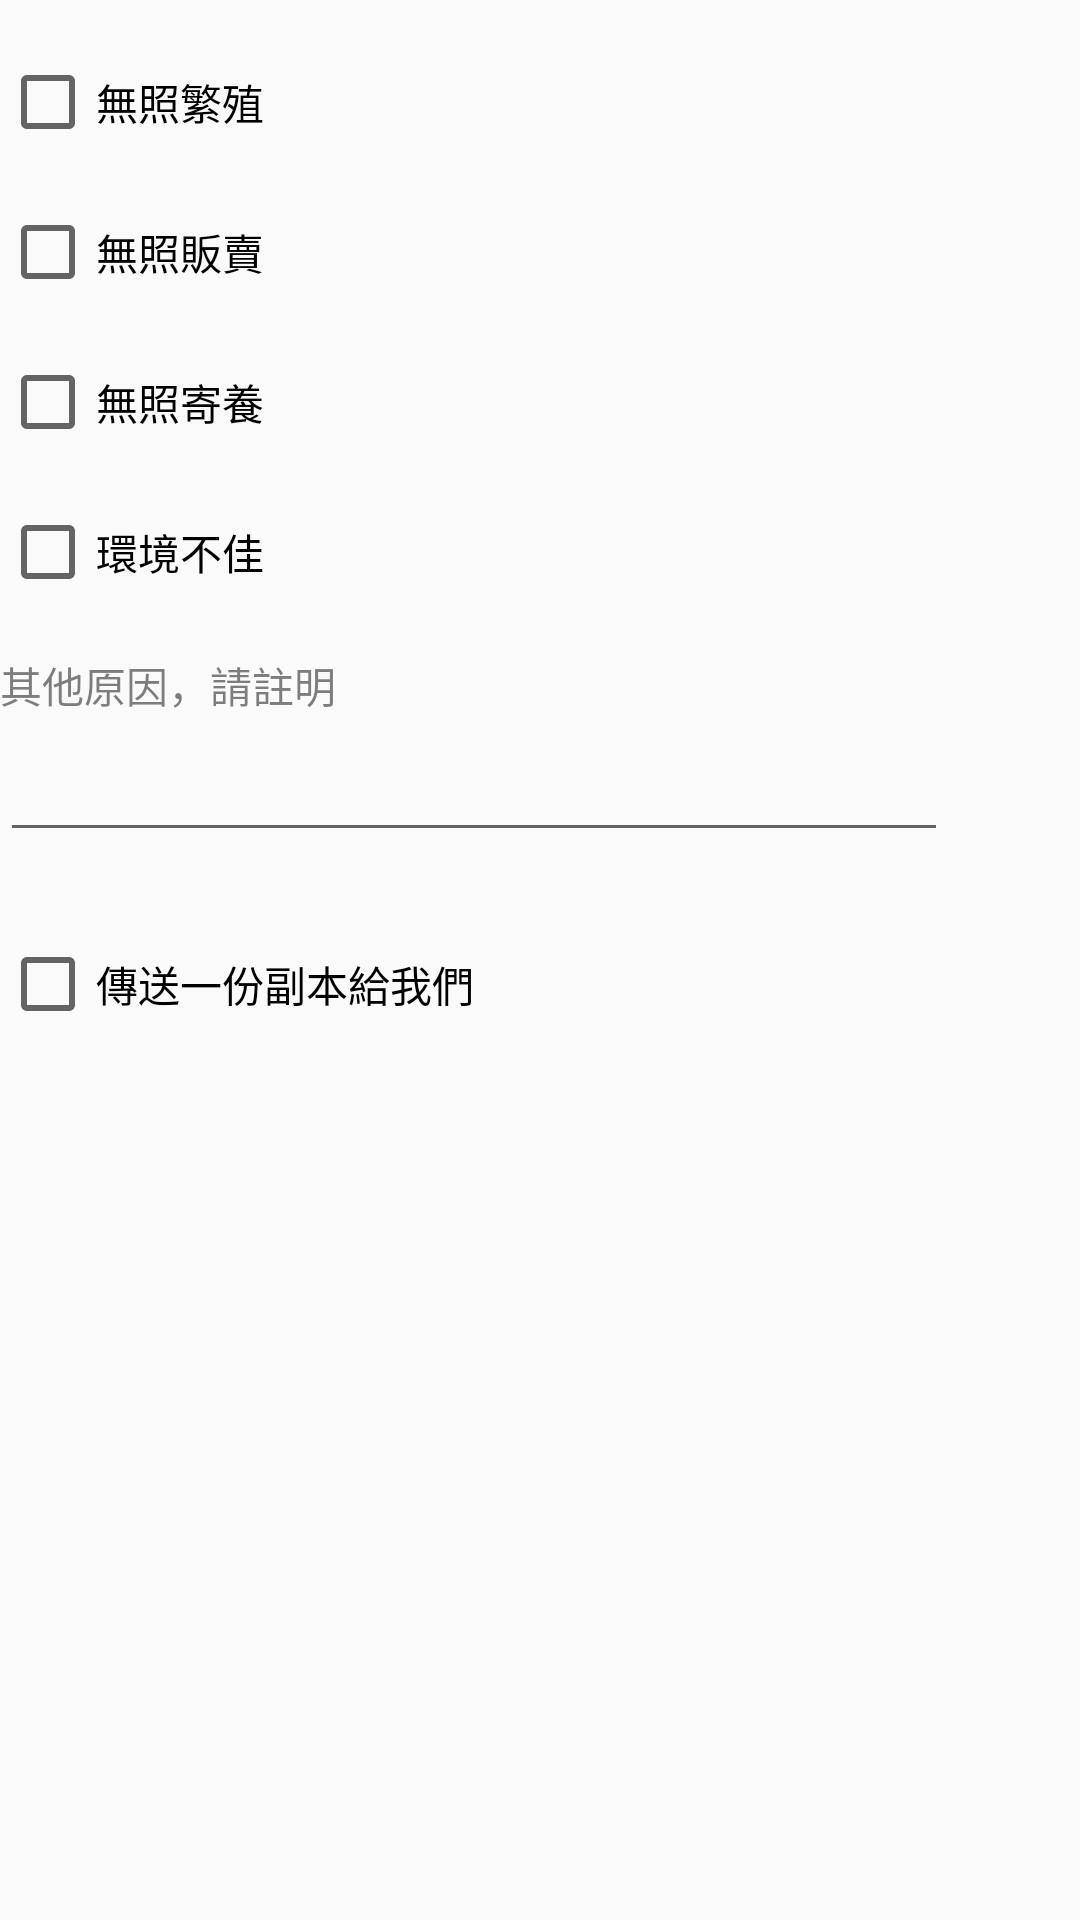

Android layout source for this screen:
<!-- AndroidManifest.xml: application theme Theme.DesignDemo -->
<!-- res/layout/email_template_fragment.xml -->
<?xml version="1.0" encoding="utf-8"?>
<LinearLayout xmlns:android="http://schemas.android.com/apk/res/android"
    android:layout_width="match_parent"
    android:layout_height="wrap_content"
    android:orientation="vertical"
    android:weightSum="1">

    <CheckBox
        android:id="@+id/showPassword"
        android:layout_width="match_parent"
        android:layout_height="wrap_content"
        android:layout_marginTop="18dp"
        android:text="無照繁殖"
        android:textColor="#000000" />
    <CheckBox
        android:id="@+id/showPassword2"
        android:layout_width="match_parent"
        android:layout_height="wrap_content"
        android:layout_marginTop="18dp"
        android:text="無照販賣"
        android:textColor="#000000" />
    <CheckBox
        android:id="@+id/showPassword3"
        android:layout_width="match_parent"
        android:layout_height="wrap_content"
        android:layout_marginTop="18dp"
        android:text="無照寄養"
        android:textColor="#000000" />
    <CheckBox
        android:id="@+id/showPassword4"
        android:layout_width="match_parent"
        android:layout_height="wrap_content"
        android:layout_marginTop="18dp"
        android:text="環境不佳"
        android:textColor="#000000" />
    <TextView
        android:layout_width="wrap_content"
        android:layout_height="wrap_content"
        android:layout_marginTop="18dp"
        android:text="其他原因，請註明"
        android:textColor="#80000000" />
    <EditText
        android:id="@+id/password"
        android:layout_width="316dp"
        android:layout_height="wrap_content"
        android:layout_marginTop="4dp"
        android:inputType="text"
        android:textColor="#000000" />

    <ImageView
        android:id="@+id/imageView"
        android:layout_width="wrap_content"
        android:layout_height="wrap_content"
        android:layout_alignParentLeft="true"
        android:maxHeight="100dp"
        android:maxWidth="100dp"
        android:layout_marginTop="10dp" />

    <CheckBox
        android:id="@+id/addBCC"
        android:layout_width="match_parent"
        android:layout_height="wrap_content"
        android:layout_marginTop="18dp"
        android:text="傳送一份副本給我們"
        android:textColor="#000000" />

</LinearLayout>
<!-- resources referenced by this layout -->
<resources>
  <style name="Theme.DesignDemo" parent="Base.Theme.DesignDemo">
      </style>
  <style name="Base.Theme.DesignDemo" parent="Theme.AppCompat.DayNight.NoActionBar">
          <item name="colorPrimary">#673AB7</item>
          <item name="colorPrimaryDark">#512DA8</item>
          <item name="colorAccent">#FF4081</item>
      </style>
</resources>
